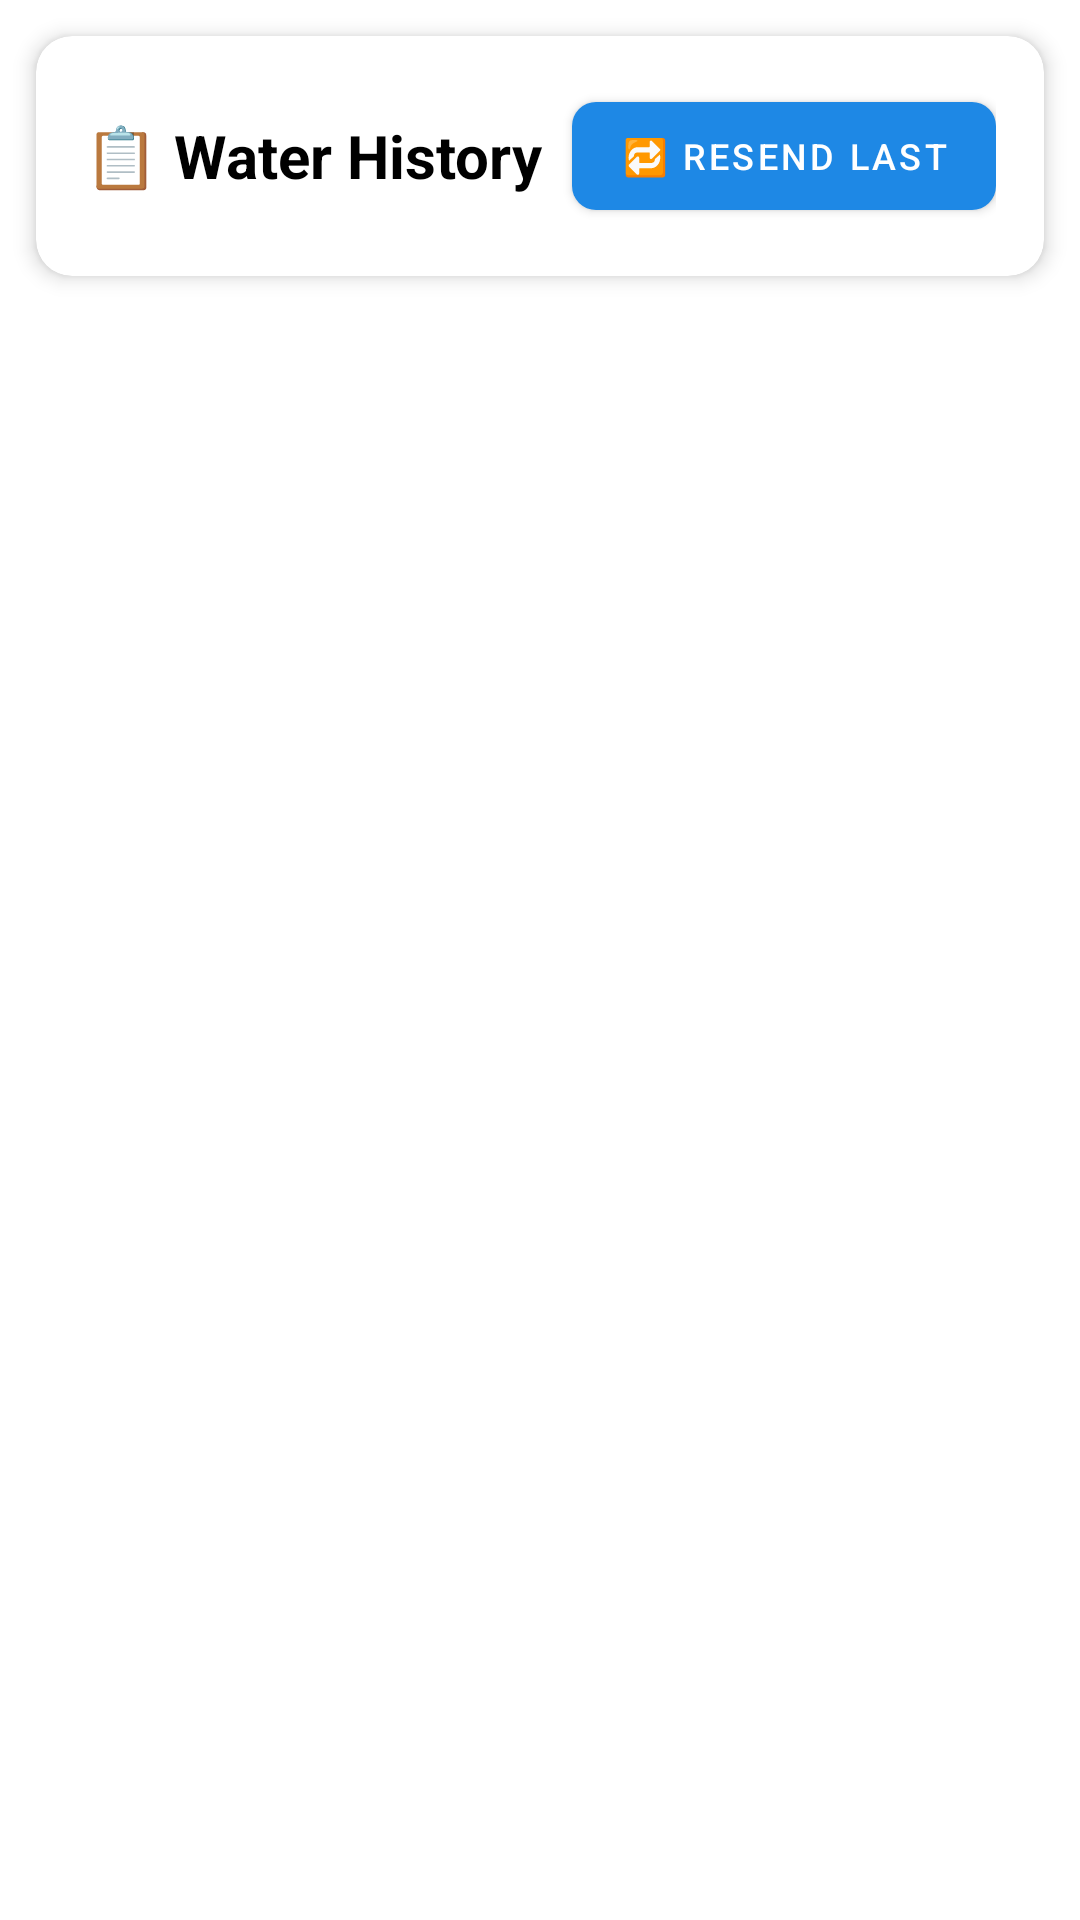

Here is an Android app screen rendered from its layout file. Give the layout XML and the strings, colors and styles it references.
<!-- AndroidManifest.xml: application theme Theme.WaterManager -->
<!-- res/layout/fragment_history.xml -->
<?xml version="1.0" encoding="utf-8"?>
<LinearLayout
    xmlns:android="http://schemas.android.com/apk/res/android"
    xmlns:app="http://schemas.android.com/apk/res-auto"
    android:layout_width="match_parent"
    android:layout_height="match_parent"
    android:orientation="vertical"
    android:background="?attr/colorBackground">

    
    <com.google.android.material.card.MaterialCardView
        android:layout_width="match_parent"
        android:layout_height="wrap_content"
        android:layout_margin="12dp"
        app:cardElevation="4dp"
        app:cardCornerRadius="12dp">

        <LinearLayout
            android:layout_width="match_parent"
            android:layout_height="wrap_content"
            android:orientation="horizontal"
            android:padding="16dp"
            android:gravity="center_vertical">

            <TextView
                android:layout_width="0dp"
                android:layout_height="wrap_content"
                android:layout_weight="1"
                android:text="📋 Water History"
                android:textSize="20sp"
                android:textStyle="bold"
                android:textColor="?attr/colorOnSurface"/>

            <com.google.android.material.button.MaterialButton
                android:id="@+id/btnResendLast"
                android:layout_width="wrap_content"
                android:layout_height="wrap_content"
                android:text="🔁 Resend Last"
                android:textSize="12sp"
                app:cornerRadius="8dp"/>

        </LinearLayout>
    </com.google.android.material.card.MaterialCardView>

    <TextView
        android:id="@+id/tvEmptyHistory"
        android:layout_width="match_parent"
        android:layout_height="wrap_content"
        android:padding="40dp"
        android:gravity="center"
        android:text="No water logs yet.\nUse Water Entry to add one."
        android:textSize="16sp"
        android:textColor="?attr/colorOnSurfaceVariant"
        android:visibility="gone"/>

    <androidx.recyclerview.widget.RecyclerView
        android:id="@+id/recyclerHistory"
        android:layout_width="match_parent"
        android:layout_height="match_parent"
        android:clipToPadding="false"
        android:paddingBottom="16dp"/>

</LinearLayout>
<!-- resources referenced by this layout -->
<resources>
  <style name="Theme.WaterManager" parent="Theme.MaterialComponents.DayNight.NoActionBar">
          <item name="colorPrimary">@color/blue_600</item>
          <item name="colorPrimaryVariant">@color/blue_800</item>
          <item name="colorOnPrimary">@color/white</item>
          <item name="colorSecondary">@color/teal_200</item>
          <item name="colorOnSecondary">@color/black</item>
          <item name="android:statusBarColor" tools:targetApi="l">?attr/colorPrimaryVariant</item>
      </style>
  <color name="blue_600">#1E88E5</color>
  <color name="blue_800">#1565C0</color>
  <color name="white">#FFFFFF</color>
  <color name="teal_200">#80CBC4</color>
  <color name="black">#000000</color>
</resources>
